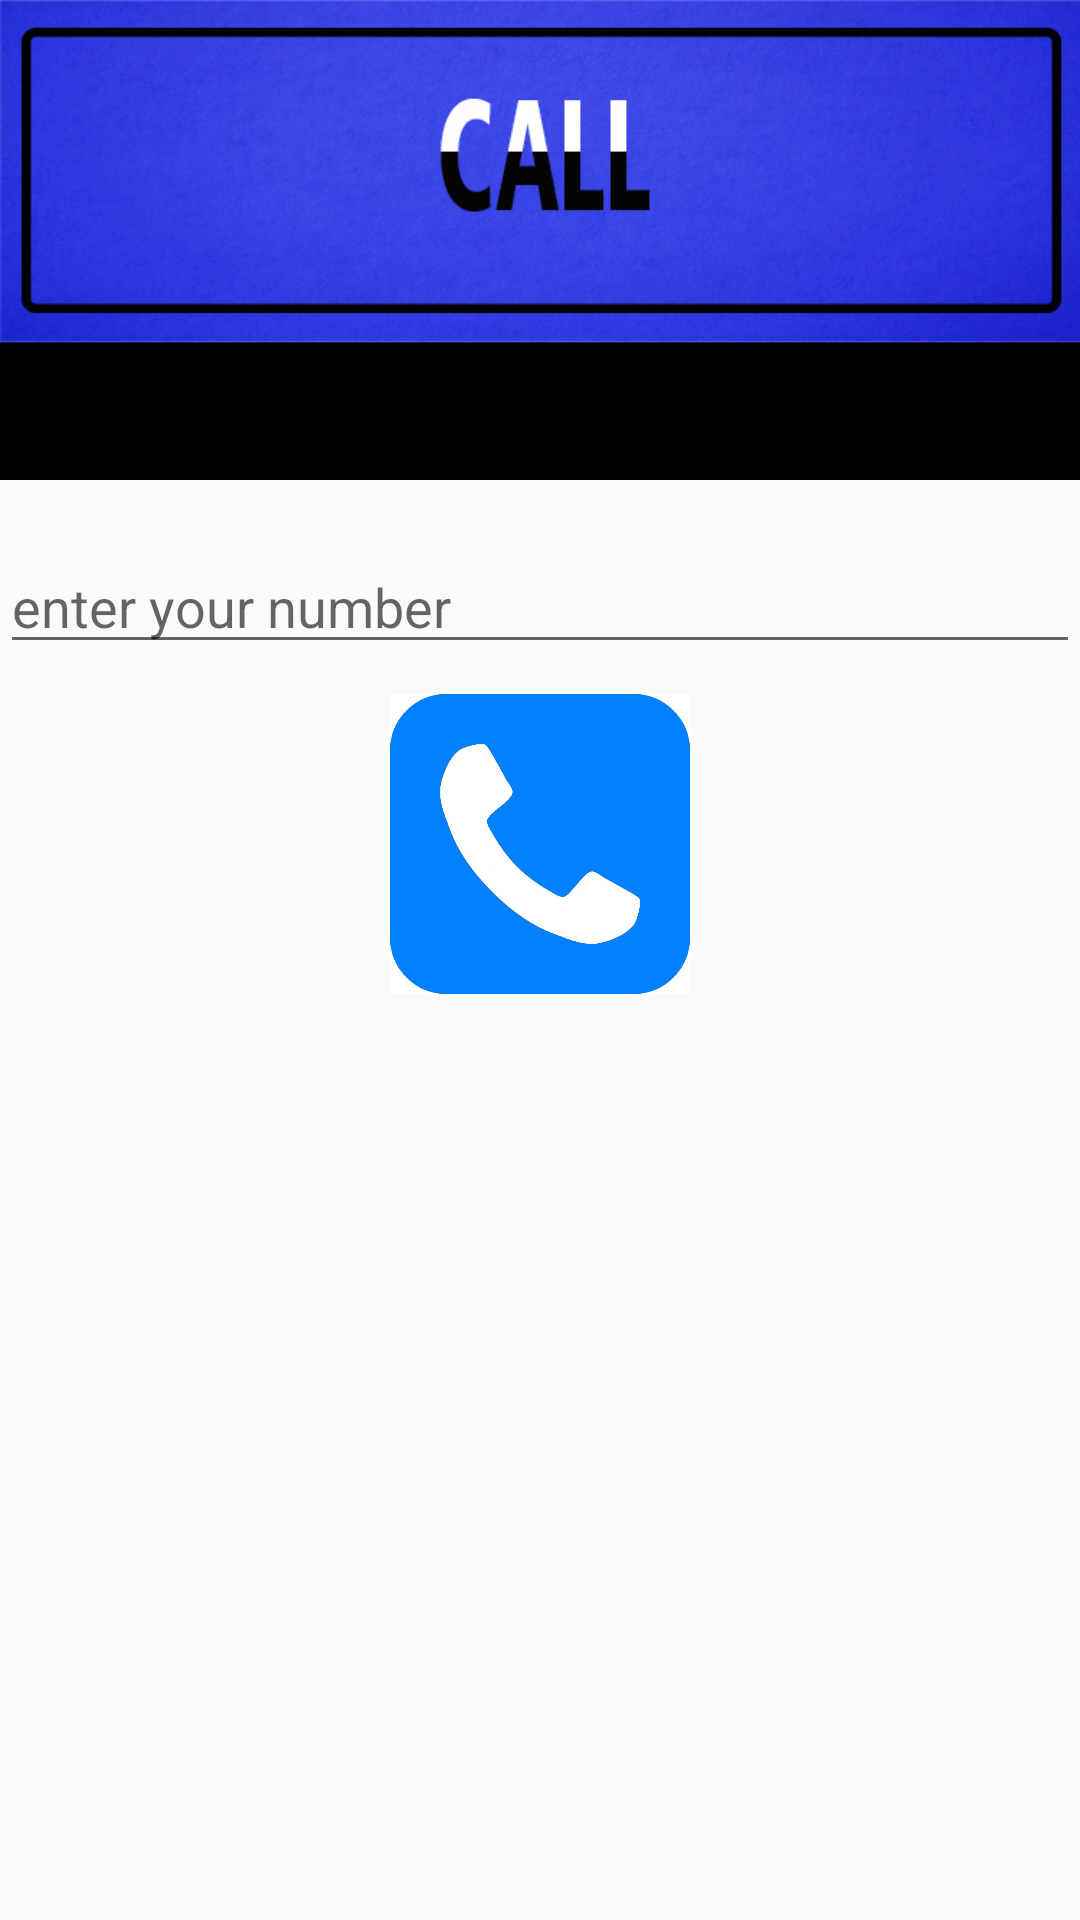

This screen was rendered from an Android layout file. Write that file and the resources it references.
<!-- AndroidManifest.xml: application theme AppTheme -->
<!-- res/layout/activity_call.xml -->
<?xml version="1.0" encoding="utf-8"?>
<LinearLayout xmlns:android="http://schemas.android.com/apk/res/android"
    xmlns:app="http://schemas.android.com/apk/res-auto"
    xmlns:tools="http://schemas.android.com/tools"
    android:layout_width="match_parent"
    android:layout_height="match_parent"
    android:orientation="vertical"
    tools:context="com.schitayuapp.rohitgcoea.CALL">

    <LinearLayout
        android:layout_width="match_parent"
        android:background="@drawable/backcall"
        android:orientation="vertical"
        android:layout_height="160dp">
    </LinearLayout>

    <EditText
        android:layout_width="match_parent"
        android:layout_height="wrap_content"
        android:inputType="number"
        android:id="@+id/et_phone"
        android:layout_marginTop="20dp"
        android:hint="enter your number"
        />

    <ImageView
        android:layout_width="100dp"
        android:layout_height="100dp"
        android:layout_gravity="center"
        android:id="@+id/callimage"
        android:layout_marginTop="10dp"
        android:background="@drawable/callbutton"
        />

</LinearLayout>
<!-- resources referenced by this layout -->
<resources>
  <!-- drawable backcall: jpg bitmap (drawable, 158362 bytes) -->
  <!-- drawable callbutton: jpg bitmap (drawable, 42643 bytes) -->
  <style name="AppTheme" parent="Theme.AppCompat.Light.NoActionBar">
          
          <item name="colorPrimary">@color/colorPrimary</item>
          <item name="colorPrimaryDark">@color/colorPrimaryDark</item>
          <item name="colorAccent">@color/colorAccent</item>
      </style>
  <color name="colorPrimary">#050000</color>
  <color name="colorPrimaryDark">#303F9F</color>
  <color name="colorAccent">#0080ff</color>
</resources>
